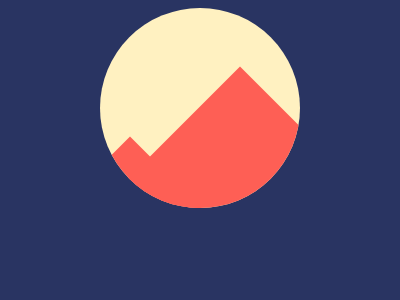

Here is a drawing made with CSS. Write the source that renders it.

<!DOCTYPE html>
<html lang="en">
<head>
    <meta charset="UTF-8">
    <meta http-equiv="X-UA-Compatible" content="IE=edge">
    <meta name="viewport" content="width=device-width, initial-scale=1.0">
    <title>Battle #9 / #46 - Mountains</title>
</head>
<body>
    <div class="circle">
        <div class="square small"></div>
        <div class="square big"></div>
    </div>
    <style>
        body {
            background: #293462;
            display: flex;
            justify-content: center;
            align-items: center;
        }
        
        .circle {
            width: 200px;
            height: 200px;
            background: #FFF1C1;
            border-radius: 50%;
            vertical-align: middle;
            overflow: hidden;
            position: relative;
        }
        
        .square {
            width: 200px;
            height: 200px;
            background: #FE5F55;
            position: absolute;
        }
        
        .small {
            transform: translateY(85%) translateX(-35%) rotate(45deg)
        }
        
        .big {
            transform: translateY(50%) translateX(20%) rotate(45deg)
        }
    </style>  
</body>
</html>